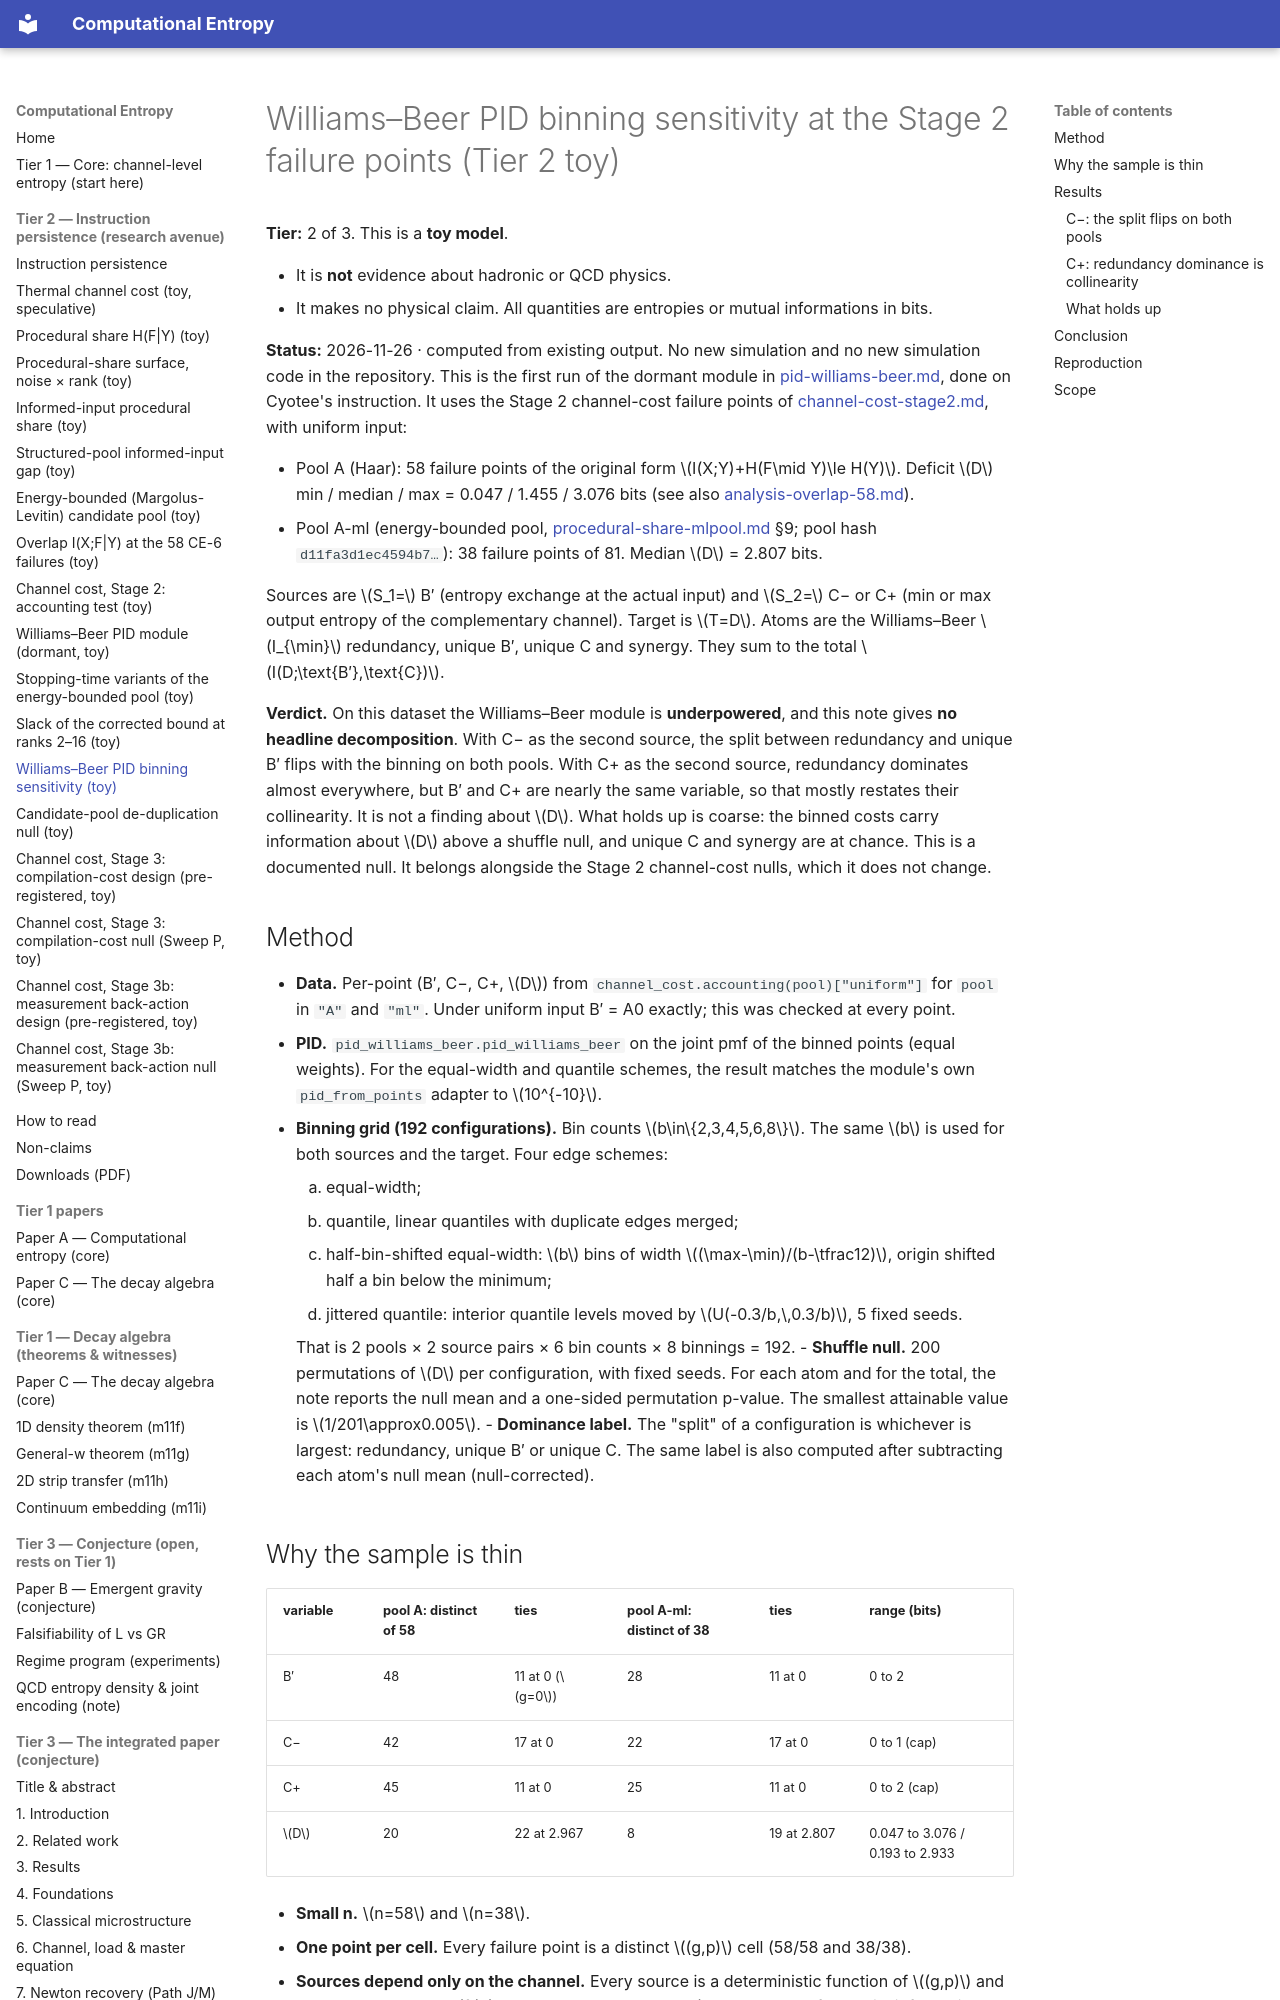

repository: cyotee/computational-entropy · page: analysis-pid-binning-sensitivity/index.html · generator: mkdocs

# Williams–Beer PID binning sensitivity at the Stage 2 failure points (Tier 2 toy)

**Tier:** 2 of 3. This is a **toy model**.

- It is **not** evidence about hadronic or QCD physics.
- It makes no physical claim. All quantities are entropies or mutual informations in bits.

**Status:** 2026-11-26 · computed from existing output. No new simulation and no new simulation code in the repository. This is the first run of the dormant module in [pid-williams-beer.md](pid-williams-beer.md), done on Cyotee's instruction. It uses the Stage 2 channel-cost failure points of [channel-cost-stage2.md](channel-cost-stage2.md), with uniform input:

- Pool A (Haar): 58 failure points of the original form \(I(X;Y)+H(F\mid Y)\le H(Y)\). Deficit \(D\) min / median / max = 0.047 / 1.455 / 3.076 bits (see also [analysis-overlap-58.md](analysis-overlap-58.md)).
- Pool A-ml (energy-bounded pool, [procedural-share-mlpool.md](procedural-share-mlpool.md) §9; pool hash `d11fa3d1ec4594b7…`): 38 failure points of 81. Median \(D\) = 2.807 bits.

Sources are \(S_1=\) B′ (entropy exchange at the actual input) and \(S_2=\) C− or C+ (min or max output entropy of the complementary channel). Target is \(T=D\). Atoms are the Williams–Beer \(I_{\min}\) redundancy, unique B′, unique C and synergy. They sum to the total \(I(D;\text{B′},\text{C})\).

**Verdict.** On this dataset the Williams–Beer module is **underpowered**, and this note gives **no headline decomposition**. With C− as the second source, the split between redundancy and unique B′ flips with the binning on both pools. With C+ as the second source, redundancy dominates almost everywhere, but B′ and C+ are nearly the same variable, so that mostly restates their collinearity. It is not a finding about \(D\). What holds up is coarse: the binned costs carry information about \(D\) above a shuffle null, and unique C and synergy are at chance. This is a documented null. It belongs alongside the Stage 2 channel-cost nulls, which it does not change.

## Method

- **Data.** Per-point (B′, C−, C+, \(D\)) from `channel_cost.accounting(pool)["uniform"]` for `pool` in `"A"` and `"ml"`. Under uniform input B′ = A0 exactly; this was checked at every point.
- **PID.** `pid_williams_beer.pid_williams_beer` on the joint pmf of the binned points (equal weights). For the equal-width and quantile schemes, the result matches the module's own `pid_from_points` adapter to \(10^{-10}\).
- **Binning grid (192 configurations).** Bin counts \(b\in\{2,3,4,5,6,8\}\). The same \(b\) is used for both sources and the target. Four edge schemes:
    1. equal-width;
    2. quantile, linear quantiles with duplicate edges merged;
    3. half-bin-shifted equal-width: \(b\) bins of width \((\max-\min)/(b-\tfrac12)\), origin shifted half a bin below the minimum;
    4. jittered quantile: interior quantile levels moved by \(U(-0.3/b,\,0.3/b)\), 5 fixed seeds.

    That is 2 pools × 2 source pairs × 6 bin counts × 8 binnings = 192.
- **Shuffle null.** 200 permutations of \(D\) per configuration, with fixed seeds. For each atom and for the total, the note reports the null mean and a one-sided permutation p-value. The smallest attainable value is \(1/201\approx0.005\).
- **Dominance label.** The "split" of a configuration is whichever is largest: redundancy, unique B′ or unique C. The same label is also computed after subtracting each atom's null mean (null-corrected).
